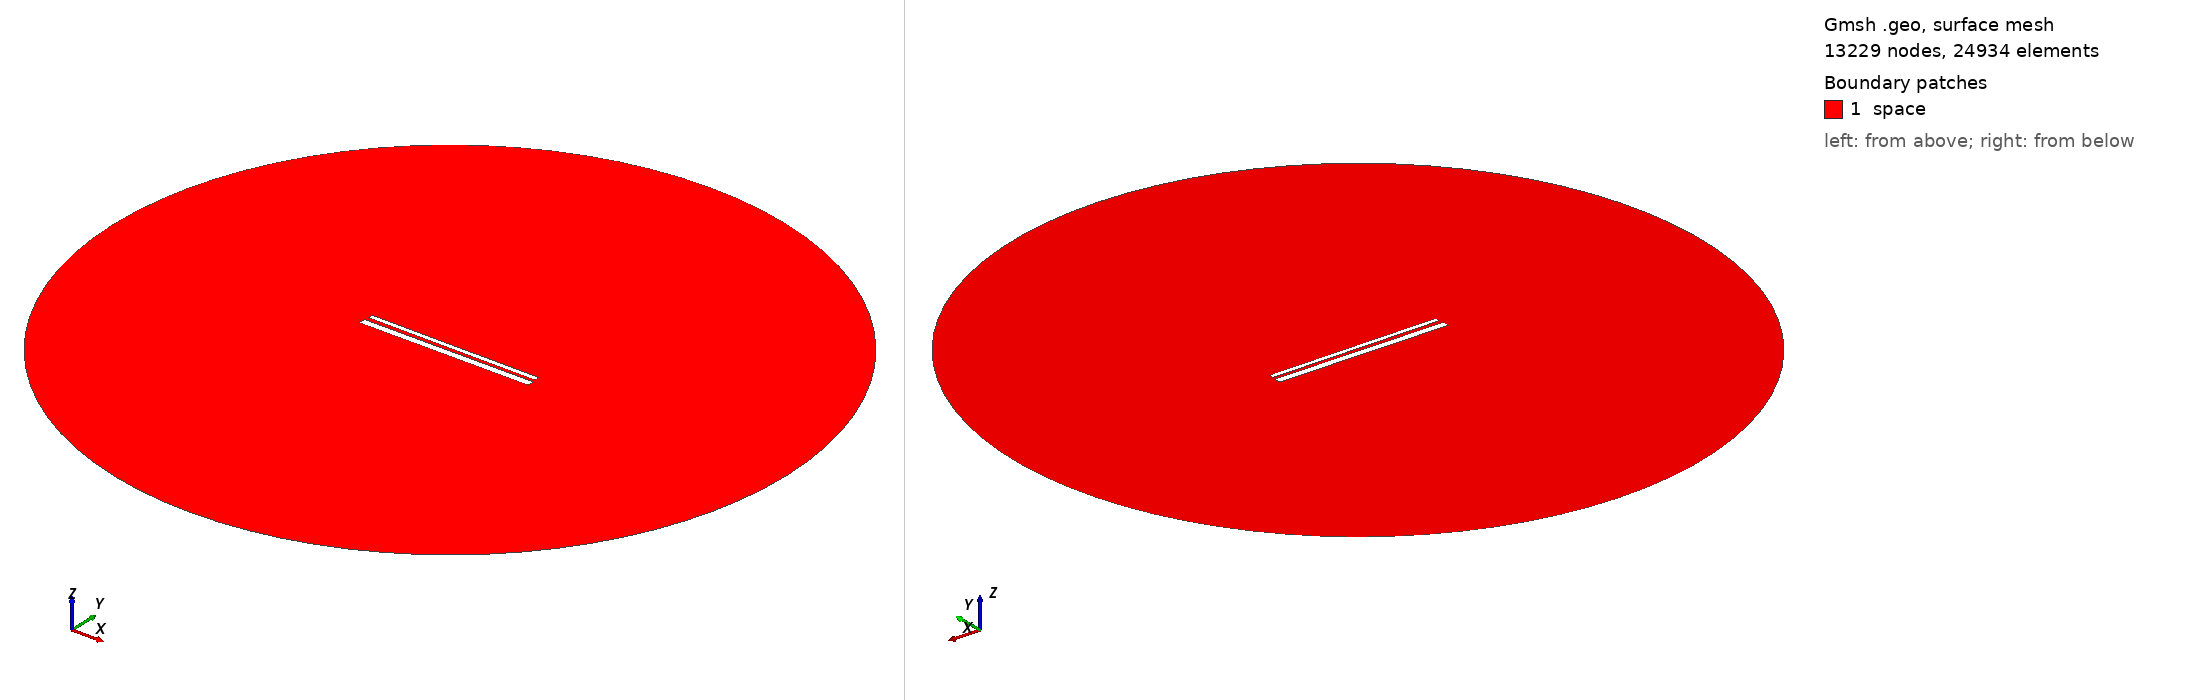

Gmsh geometry script, surface-meshed: 13229 nodes, 24934 surface elements. Boundary patches (legend numbers): 1 space. Left view from above one corner, right view from below the opposite corner. Legend entries are the model's physical surfaces. The drawing asked Gmsh for element sizes between 1% and 20% of the model's largest extent; the script's own settings can give other sizes.

=== 727.geo (drawn) ===
// Set the geometry kernel
SetFactory("OpenCASCADE");

//---------------------------------------
// Rectangles
//---------------------------------------

// Rectangle 1 (top)
Point(1) = {-49.51111111111111, 1.35, 0, 1.0};
Point(2) = {49.51111111111111, 1.35, 0, 1.0};
Point(3) = {49.51111111111111, 4.372222222222222, 0, 1.0};
Point(4) = {-49.51111111111111, 4.372222222222222, 0, 1.0};

Line(1) = {1, 2};
Line(2) = {2, 3};
Line(3) = {3, 4};
Line(4) = {4, 1};

Line Loop(1) = {1, 2, 3, 4};
Plane Surface(1) = {1};

Rotate { {0, 0, 1}, {0,  0.8611111111111112,  0}, -0.006 } {
  Surface{1};
}

// Rectangle 2 (bottom)
Point(5) = {-50,-0.8611111111111112, 0, 1.0};
Point(6) = { 50,-0.8611111111111112, 0, 1.0};
Point(7) = { 50,-4.861111111111111, 0, 1.0};
Point(8) = {-50,-4.861111111111111, 0, 1.0};

Line(5) = {5, 6};
Line(6) = {6, 7};
Line(7) = {7, 8};
Line(8) = {8, 5};

Line Loop(2) = {5, 6, 7, 8};
Plane Surface(2) = {2}; 


//---------------------------------------
// Circle
//---------------------------------------

// Define points
Point(9) = {0, 0, 0};        // Center
Point(10) = {200, 0, 0};     // Start point
Point(11) = {0, 200, 0};     // 90 degrees
Point(12) = {-200, 0, 0};    // 180 degrees
Point(13) = {0, -200, 0};    // 270 degrees

// Define circle arcs (each needs start, center, end)
Circle(9) = {10, 9, 11};
Circle(10) = {11, 9, 12};
Circle(11) = {12, 9, 13};
Circle(12) = {13, 9, 10};

// Define curve loop and surface if needed
Curve Loop(3) = {9, 10, 11, 12};
Surface(3) = {3};

// Subtract Rectangles from Circle
BooleanDifference{ Surface{3}; Delete; }{ Surface{1}; Surface{2}; Delete; }

//---------------------------------------
// Transfinite Lines and Surface
//---------------------------------------
r = 7;
Transfinite Line {1, 3} = 50*r Using Progression 1;
Transfinite Line {2, 4} = 2*r Using Progression 1;
Transfinite Line {5, 7} = 50*r Using Progression 1;
Transfinite Line {6, 8} = 2*r Using Progression 1;
Transfinite Line {9, 10, 11, 12} = 20 Using Progression 1;

//---------------------------------------
// Define Physical Groups
//---------------------------------------                

//--- Physical Curves
// Physical groups for boundaries
Physical Line("force_segment", 10) = {1};
Physical Line("upper_plate", 11) = {2, 3, 4};
Physical Line("lower_plate", 12) = {5, 6, 7, 8};
Physical Line("boundary", 20) = {9, 10, 11, 12};

//--- Physical Surfaces
Physical Surface("space", 30) = {3};

//---------------------------------------
// 6. Generate the Mesh
//---------------------------------------
Mesh 2;  // 2D mesh generation
